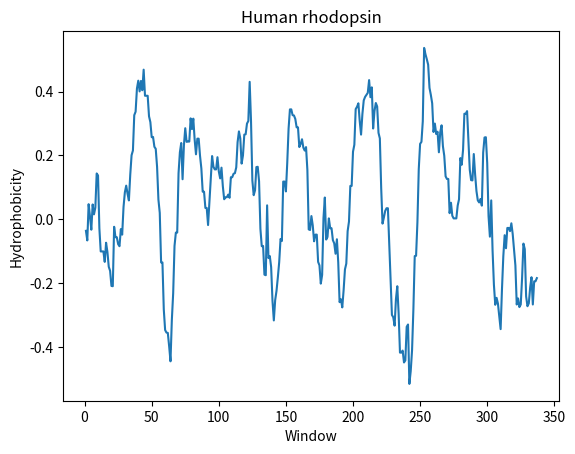

Python code for this plot:
#!/usr/bin/python3
"""
Simple script to generate a plot of a hydrophobicity moving window for 
a sequence (here human rhodopsin)
"""

import matplotlib.pyplot as plt

# Initialize the hydrophobicity dictionary
hphob = {}
hphob['I'] =  00.730
hphob['F'] =  00.610
hphob['V'] =  00.540
hphob['L'] =  00.530
hphob['W'] =  00.370
hphob['M'] =  00.260
hphob['A'] =  00.250
hphob['G'] =  00.160
hphob['C'] =  00.040
hphob['Y'] =  00.020
hphob['P'] =  -0.070
hphob['T'] =  -0.180
hphob['S'] =  -0.260
hphob['H'] =  -0.400
hphob['E'] =  -0.620
hphob['N'] =  -0.640
hphob['Q'] =  -0.690
hphob['D'] =  -0.720
hphob['K'] =  -1.100
hphob['R'] =  -1.800

# Initialize the sequence
seq = "MNGTEGPNFYVPFSNATGVVRSPFEYPQYYLAEPWQFSMLAAYMFLLIVLGFPINFLTLYVTVQHKKLRTPLNYILLNLAVADLFMVLGGFTSTLYTSLHGYFVFGPTGCNLEGFFATLGGEIALWSLVVLAIERYVVVCKPMSNFRFGENHAIMGVAFTWVMALACAAPPLAGWSRYIPEGLQCSCGIDYYTLKPEVNNESFVIYMFVVHFTIPMIIIFFCYGQLVFTVKEAAAQQQESATTQKAEKEVTRMVIIMVIAFLICWVPYASVAFYIFTHQGSNFGPIFMTIPAFFAKSAAIYNPVIYIMMNKQFRNCMLTTICCGKNPLGDDEASATVSKTETSQVAPA"

# Set the window size
window     = 11

# Sequence length and counter for output of each window
seq_length = len(seq)
count      = 1

x = []
y = []

# Step through the sequence up to window less than the length
for pos in range(0, seq_length-window):
    score   = 0
    # Grab the window
    sub_seq = seq[pos:pos+window]
    # Step throught the window adding hydrophobicity scores
    for i in range(0, window):
        score = score + hphob[sub_seq[i:i+1]]
    # Calculate the average
    score = score / window
    # Print the result
    print (count, score)
    x.append(count)
    y.append(score)
    count = count+1


# plot the points 
plt.plot(x, y)
  
# naming the x axis
plt.xlabel('Window')
# naming the y axis
plt.ylabel('Hydrophobicity')
  
# giving a title to my graph
plt.title('Human rhodopsin')
  
# function to show the plot
plt.show()

